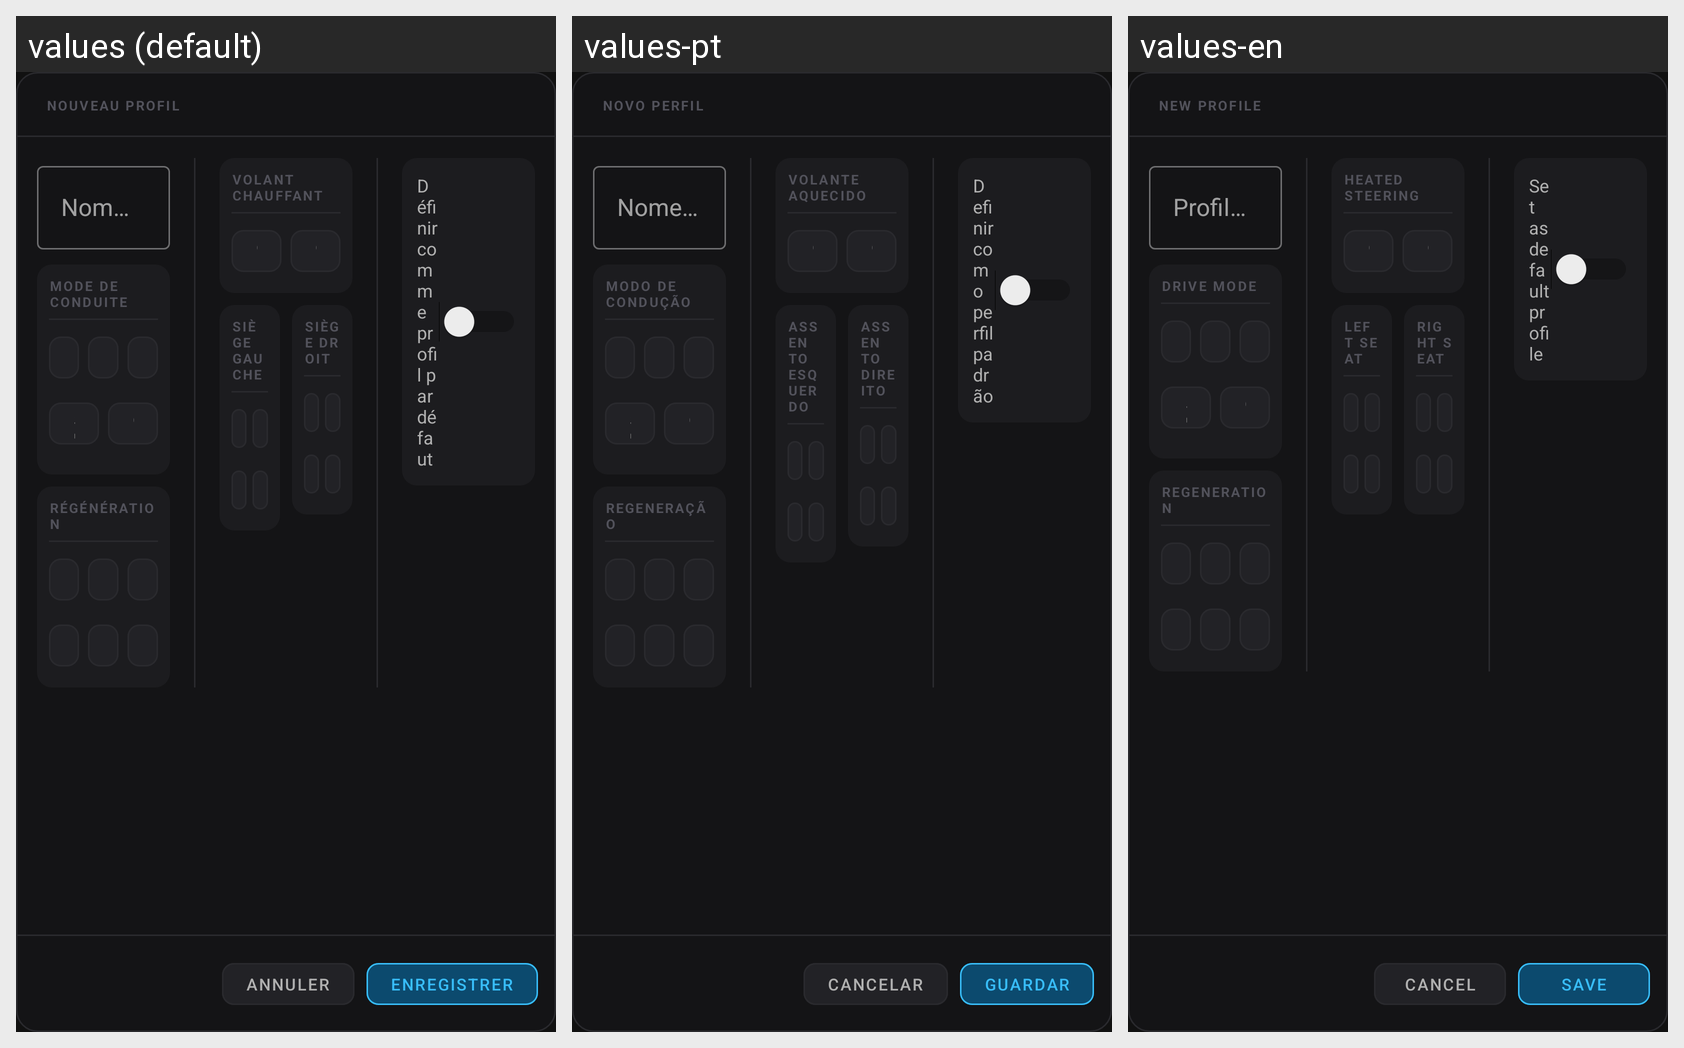

The same Android screen rendered under several of its app's locales, left to right. List the strings drawn on it with the default value and each locale's translation.
Android screen res/layout/dialog_profile_edit.xml rendered under 3 locales, left to right: values (default), values-pt, values-en. Device: Nexus 5 (rendered at 1080×1920; each locale shown at half size, 540×960, under a caption strip naming it); theme Theme.MG4Control.
Other locales in the repository, not shown: values-de, values-es, values-it.
Strings drawn on this screen, with the default value and each locale's value (text and hints the layout hard-codes, and strings that could not be matched under every locale, appear in the picture but are not listed):

profile_add
  values: Nouveau profil
  values-pt: Novo perfil
  values-en: New profile

profile_name_hint
  values: Nom du profil
  values-pt: Nome do perfil
  values-en: Profile name

drive_section_mode
  values: Mode de conduite
  values-pt: Modo de condução
  values-en: Drive mode

drive_snow
  values: SNOW
  values-pt: SNOW
  values-en: SNOW

drive_custom
  values: CUSTOM
  values-pt: CUSTOM
  values-en: CUSTOM

drive_section_regen
  values: Régénération
  values-pt: Regeneração
  values-en: Regeneration

regen_off
  values: Off
  values-pt: Off
  values-en: Off

climate_steering_heat
  values: Volant chauffant
  values-pt: Volante aquecido
  values-en: Heated steering

climate_off
  values: Off
  values-pt: Off
  values-en: Off

climate_on
  values: On
  values-pt: On
  values-en: On

climate_seat_left
  values: Siège gauche
  values-pt: Assento esquerdo
  values-en: Left seat

climate_seat_right
  values: Siège droit
  values-pt: Assento direito
  values-en: Right seat

adas_off
  values: Off
  values-pt: Off
  values-en: Off

profile_set_as_default
  values: Définir comme profil par défaut
  values-pt: Definir como perfil padrão
  values-en: Set as default profile

profile_cancel
  values: Annuler
  values-pt: Cancelar
  values-en: Cancel

profile_save
  values: Enregistrer
  values-pt: Guardar
  values-en: Save
